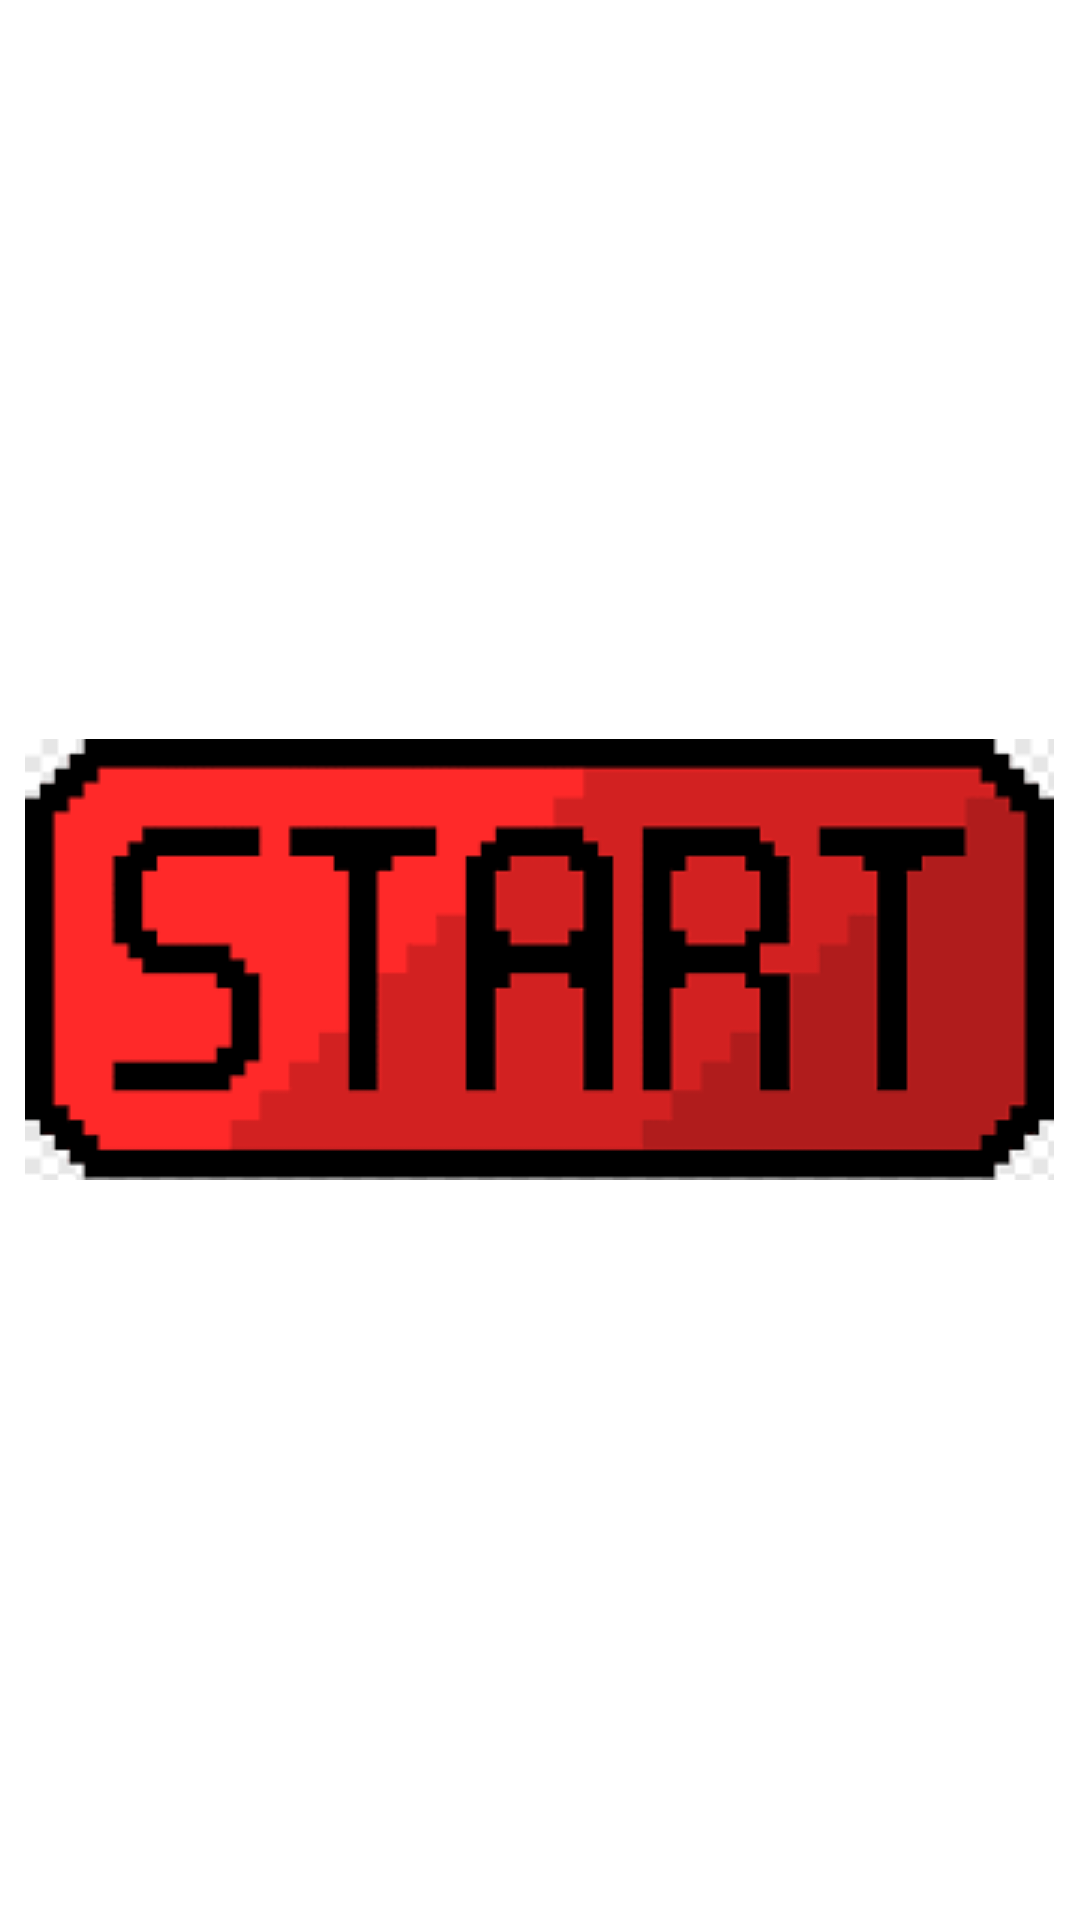

Android layout source for this screen:
<!-- AndroidManifest.xml: application theme Theme.CandyCrush -->
<!-- res/layout/activity_play.xml -->
<?xml version="1.0" encoding="utf-8"?>
<LinearLayout
    xmlns:android="http://schemas.android.com/apk/res/android"
    xmlns:app="http://schemas.android.com/apk/res-auto"
    xmlns:tools="http://schemas.android.com/tools"
    android:layout_width="match_parent"
    android:layout_height="match_parent"
    android:orientation="vertical"
    android:gravity="center"
    android:layout_gravity="center"
    android:background="@drawable/mert_bacgraund"
    tools:context=".gorunum.PlayActivity">
    <ImageView
        android:id="@+id/btnPlay"
        android:layout_gravity="center"
        android:layout_width="wrap_content"
        android:src="@drawable/baslama"
        android:layout_height="wrap_content"/>

</LinearLayout>
<!-- resources referenced by this layout -->
<resources>
  <!-- drawable baslama: png bitmap (drawable-v24, 2582 bytes) -->
  <style name="Theme.CandyCrush" parent="Theme.MaterialComponents.DayNight.NoActionBar">
          
          <item name="colorPrimary">@color/purple_500</item>
          <item name="colorPrimaryVariant">@color/purple_700</item>
          <item name="colorOnPrimary">@color/white</item>
          
          <item name="colorSecondary">@color/teal_200</item>
          <item name="colorSecondaryVariant">@color/teal_700</item>
          <item name="colorOnSecondary">@color/black</item>
          
          <item name="android:statusBarColor" tools:targetApi="l">?attr/colorPrimaryVariant</item>
          
      </style>
  <!-- not gathered from this repository: default colours our renderer supplied (Android Studio template values) -->
  <color name="purple_500">#FF6200EE</color>
  <color name="purple_700">#FF3700B3</color>
  <color name="teal_200">#FF03DAC5</color>
  <color name="teal_700">#FF018786</color>
  <color name="black">#FF000000</color>
  <color name="white">#FFFFFFFF</color>
</resources>
